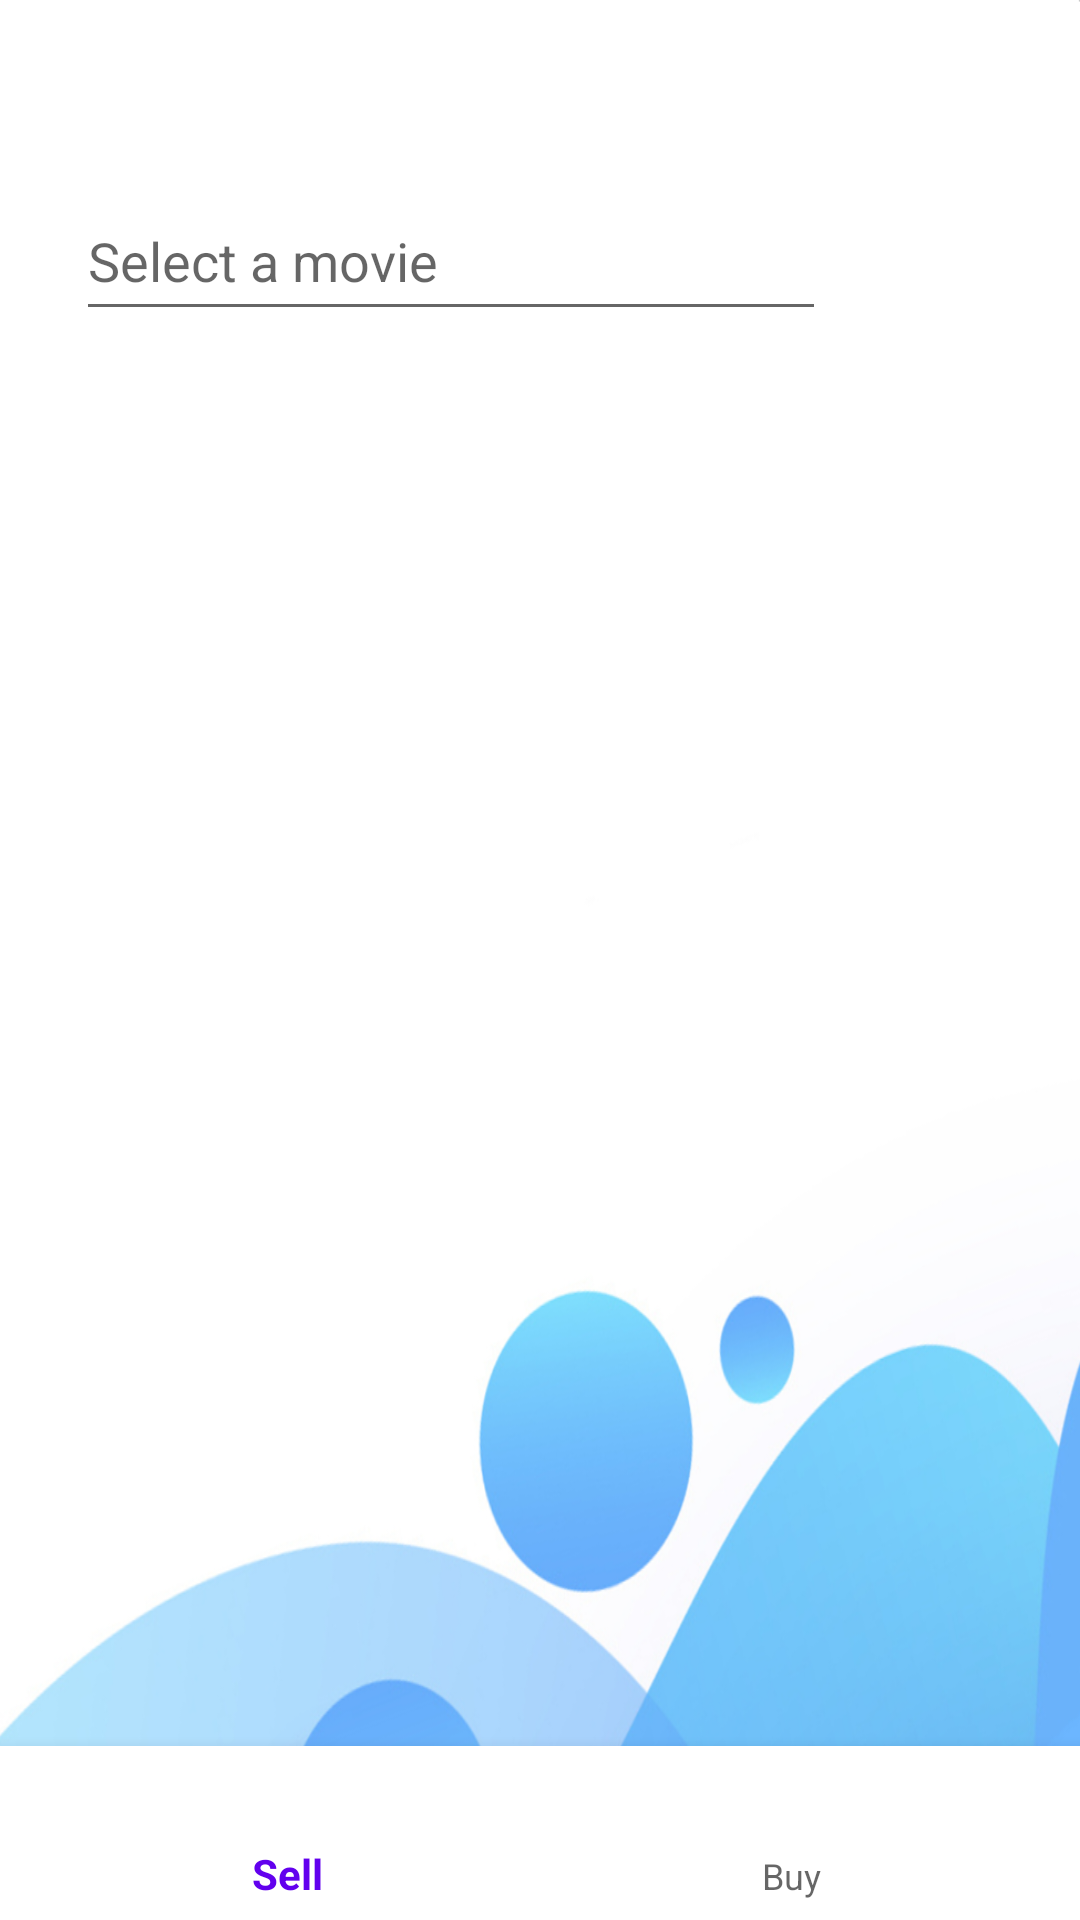

Android layout source for this screen:
<!-- AndroidManifest.xml: application theme AppTheme -->
<!-- res/layout/activity_buyer1.xml -->
<androidx.constraintlayout.widget.ConstraintLayout
    android:id="@+id/buyerLa"
    xmlns:android="http://schemas.android.com/apk/res/android"
    xmlns:app="http://schemas.android.com/apk/res-auto"
    xmlns:tools="http://schemas.android.com/tools"
    android:layout_width="match_parent"
    android:layout_height="match_parent"
    android:background="@drawable/bg3"
    tools:context=".sellActivity">

    <AutoCompleteTextView
        android:id="@+id/tvSearch1"
        android:layout_width="250dp"
        android:layout_height="50dp"
        android:completionThreshold="1"
        android:hint="Select a movie"
        android:textColor="#000000"
        android:textColorHighlight="#19232D"
        android:textColorLink="#19232D"
        android:textCursorDrawable="@android:color/background_dark"
        app:layout_constraintBottom_toBottomOf="parent"
        app:layout_constraintEnd_toEndOf="parent"
        app:layout_constraintHorizontal_bias="0.229"
        app:layout_constraintStart_toStartOf="parent"
        app:layout_constraintTop_toTopOf="parent"
        app:layout_constraintVertical_bias="0.102"
        tools:ignore="HardcodedText" />

    <Button
        android:id="@+id/btnSearch1"
        android:layout_width="40dp"
        android:layout_height="40dp"
        android:background="@drawable/search"
        android:backgroundTint="#19232D"
        app:layout_constraintBottom_toBottomOf="parent"
        app:layout_constraintEnd_toEndOf="parent"
        app:layout_constraintHorizontal_bias="0.63"
        app:layout_constraintStart_toEndOf="@+id/tvSearch1"
        app:layout_constraintTop_toTopOf="parent"
        app:layout_constraintVertical_bias="0.101" />

    <androidx.recyclerview.widget.RecyclerView
        android:id="@+id/rvAvailable1"
        android:layout_width="350dp"
        android:layout_height="498dp"
        app:layout_constraintBottom_toBottomOf="parent"
        app:layout_constraintEnd_toEndOf="parent"
        app:layout_constraintHorizontal_bias="0.606"
        app:layout_constraintStart_toStartOf="parent"
        app:layout_constraintTop_toBottomOf="@+id/tvSearch1"
        app:layout_constraintVertical_bias="0.14" />

    <com.google.android.material.bottomnavigation.BottomNavigationView
        android:id="@+id/BtmViewBar1"
        android:layout_width="match_parent"
        android:layout_height="58dp"
        android:layout_gravity="bottom"
        android:background="#fff"
        app:itemHorizontalTranslationEnabled="false"
        app:layout_constraintBottom_toBottomOf="parent"
        app:layout_constraintEnd_toEndOf="parent"
        app:layout_constraintHorizontal_bias="1.0"
        app:layout_constraintStart_toStartOf="parent"
        app:layout_constraintTop_toBottomOf="@+id/rvAvailable1"
        app:layout_constraintVertical_bias="1.0"
        app:menu="@menu/btm_nav_bar"

        />

</androidx.constraintlayout.widget.ConstraintLayout>
<!-- resources referenced by this layout -->
<resources>
  <!-- drawable bg3: png bitmap (drawable, 167934 bytes) -->
  <style name="AppTheme" parent="Theme.AppCompat.Light.NoActionBar">
          
          <item name="colorPrimary">@color/colorPrimary</item>
          <item name="colorPrimaryDark">@color/colorPrimaryDark</item>
          <item name="colorAccent">@color/colorAccent</item>
      </style>
  <!-- not gathered from this repository: default colours our renderer supplied (Android Studio template values) -->
  <color name="colorPrimary">#FF6200EE</color>
  <color name="colorPrimaryDark">#FF3700B3</color>
  <color name="colorAccent">#FF03DAC5</color>
</resources>
